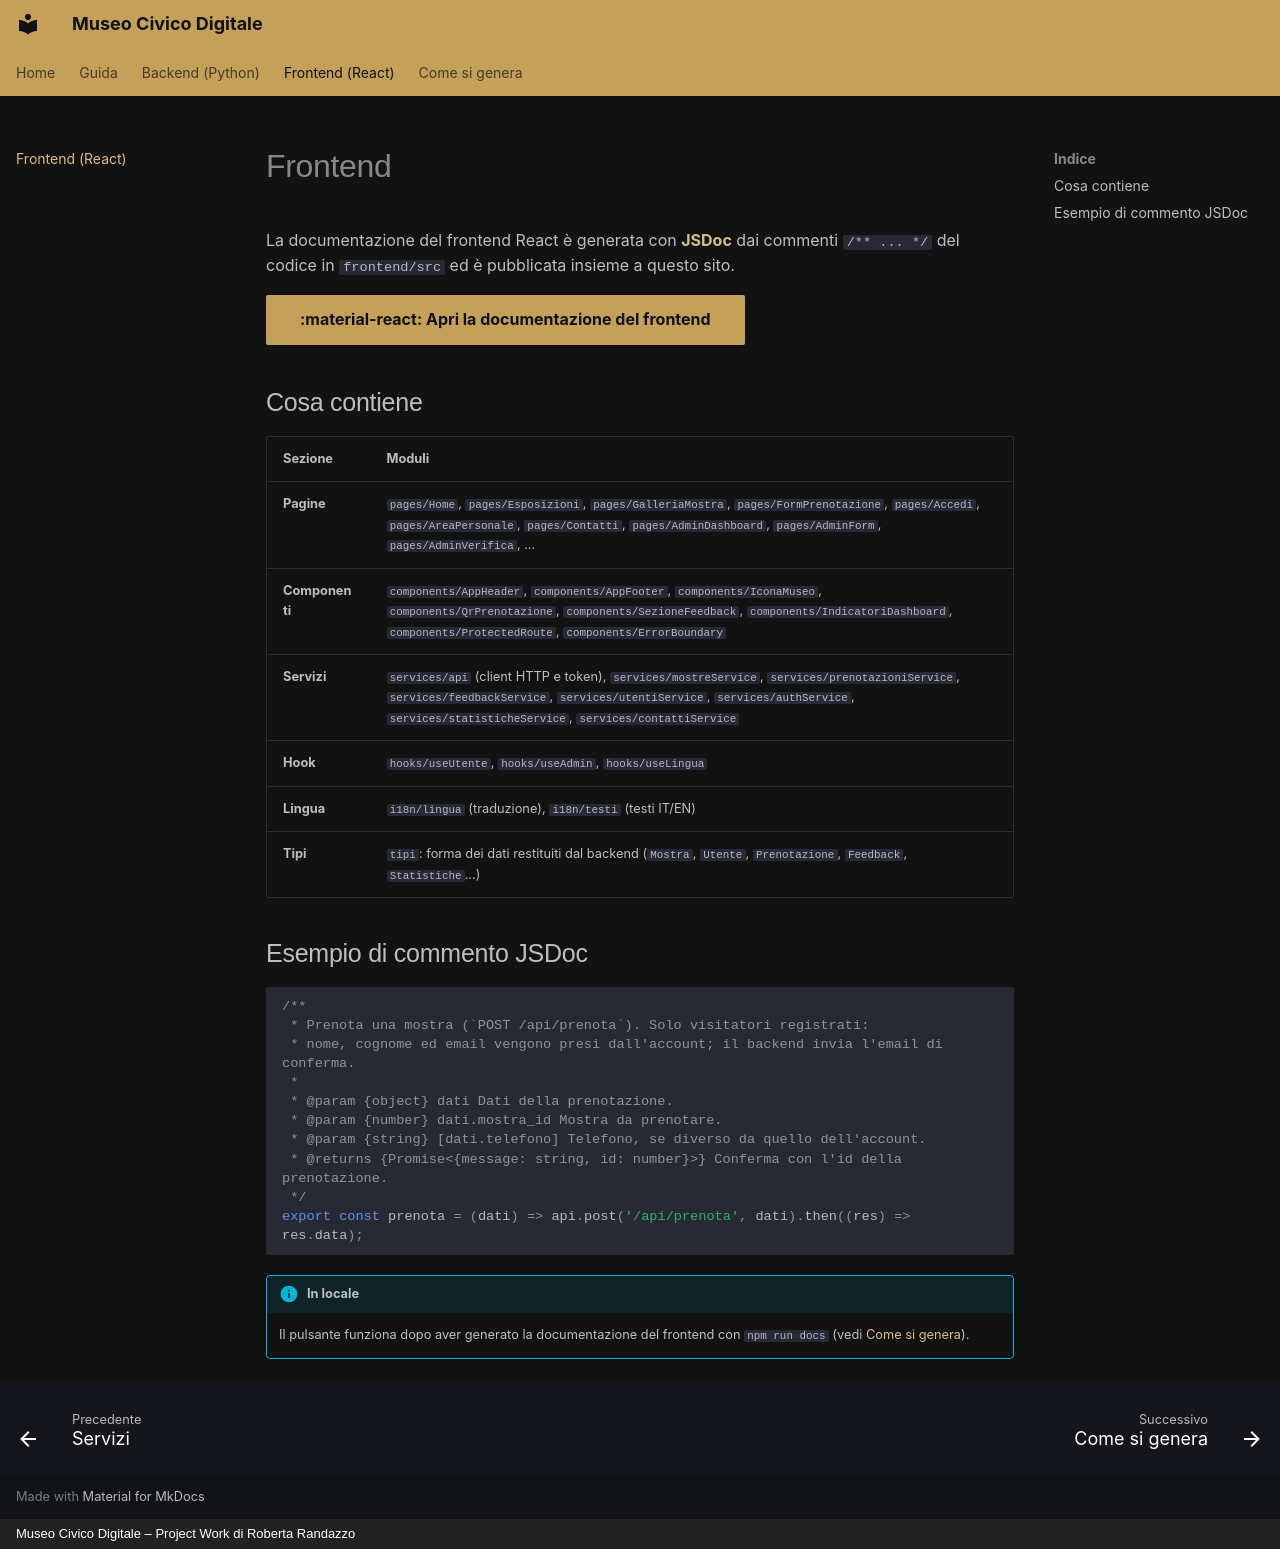

repository: reverserob/museo-digitale-pw · page: frontend/index.html · generator: mkdocs · copyright: Museo Civico Digitale – Project Work di Roberta Randazzo

# Frontend

La documentazione del frontend React è generata con **[JSDoc](https://jsdoc.app/)** dai commenti `/** ... */`
del codice in `frontend/src` ed è pubblicata insieme a questo sito.

[:material-react: Apri la documentazione del frontend](frontend-api/index.html){ .md-button .md-button--primary }

## Cosa contiene

| Sezione | Moduli |
| --- | --- |
| **Pagine** | `pages/Home`, `pages/Esposizioni`, `pages/GalleriaMostra`, `pages/FormPrenotazione`, `pages/Accedi`, `pages/AreaPersonale`, `pages/Contatti`, `pages/AdminDashboard`, `pages/AdminForm`, `pages/AdminVerifica`, ... |
| **Componenti** | `components/AppHeader`, `components/AppFooter`, `components/IconaMuseo`, `components/QrPrenotazione`, `components/SezioneFeedback`, `components/IndicatoriDashboard`, `components/ProtectedRoute`, `components/ErrorBoundary` |
| **Servizi** | `services/api` (client HTTP e token), `services/mostreService`, `services/prenotazioniService`, `services/feedbackService`, `services/utentiService`, `services/authService`, `services/statisticheService`, `services/contattiService` |
| **Hook** | `hooks/useUtente`, `hooks/useAdmin`, `hooks/useLingua` |
| **Lingua** | `i18n/lingua` (traduzione), `i18n/testi` (testi IT/EN) |
| **Tipi** | `tipi`: forma dei dati restituiti dal backend (`Mostra`, `Utente`, `Prenotazione`, `Feedback`, `Statistiche`...) |

## Esempio di commento JSDoc

```js
/**
 * Prenota una mostra (`POST /api/prenota`). Solo visitatori registrati:
 * nome, cognome ed email vengono presi dall'account; il backend invia l'email di conferma.
 *
 * @param {object} dati Dati della prenotazione.
 * @param {number} dati.mostra_id Mostra da prenotare.
 * @param {string} [dati.telefono] Telefono, se diverso da quello dell'account.
 * @returns {Promise<{message: string, id: number}>} Conferma con l'id della prenotazione.
 */
export const prenota = (dati) => api.post('/api/prenota', dati).then((res) => res.data);
```

!!! info "In locale"
    Il pulsante funziona dopo aver generato la documentazione del frontend con `npm run docs`
    (vedi [Come si genera](documentazione.md)).
